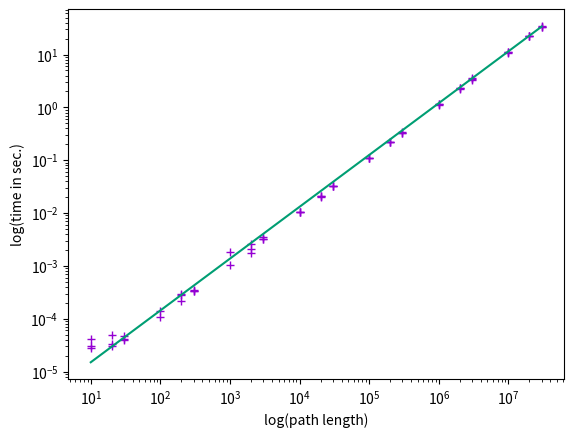

The script that saved this image:
import matplotlib.pyplot as plt
import numpy as np
# exec(open("./plot-res.py").read())

x = [10, 10, 10, 20, 20, 20, 30, 30, 30, 100, 100, 100, 200, 200, 200, 300, 300, 300, 1000, 1000, 1000, 2000, 2000, 2000, 3000, 3000, 3000, 10000, 10000, 10000, 20000, 20000, 20000, 30000, 30000, 30000, 100000, 100000, 100000, 200000, 200000, 200000, 300000, 300000, 300000, 1000000, 1000000, 1000000, 2000000, 2000000, 2000000, 3000000, 3000000, 3000000, 10000000, 10000000, 10000000, 20000000, 20000000, 20000000, 30000000, 30000000, 30000000]

y_nfh = [3e-05, 2.8e-05, 4.1e-05,
5e-05, 3.1e-05, 3.3e-05,
4.8e-05, 3.9e-05, 4.2e-05, 
0, 0.000141, 0.000107,
0.000285, 0.000289, 0.000213,
0.000349, 0.000333, 0.000334, 
0, 0.001847, 0.001052,
0.002631, 0.001751, 0.002106,
0.003527, 0.003165, 0.003182,
0.010599, 0.010524, 0.010555,
0.021093, 0.020575, 0.020579,
0.032026, 0.032009, 0.032175,
0.10946, 0.108055, 0.107969,
0.219881, 0.22562, 0.220325,
0.337536, 0.329134, 0.333249,
1.10841, 1.16317, 1.14465,
2.35853, 2.2348, 2.33958,
3.53096, 3.4077, 3.30577,
10.9284, 11.0523, 11.0834,
22.0406, 22.0634, 22.368,
33.8717, 34.2746, 33.8732]


col_pts = '#9400d3'
col_line = '#009e73'
# log-log plot
#plt.plot(x[0:63], y_nfh[0:63], 'b+')
plt.plot(x[0:63], y_nfh[0:63], linestyle = 'None', color = col_pts, marker='+')
# plt.plot(x[0:63], y_fh[0:63], 'ro')
# plt.plot(x[0:63], y_c[0:63], 'g+')
plt.xscale('log')
plt.yscale('log')
plt.xlabel('log(path length)')
plt.ylabel('log(time in sec.)')
plt.plot([x[0],x[62]],[1.5e-05,y_nfh[62]], color = col_line)
# plt.plot([x[0],x[62]],[y_fh[0],y_fh[62]], 'r')
# plt.plot([x[0],x[62]],[y_c[0],y_c[62]], 'g')
# plt.title('Random paths on the canonical reduced genus 5 surface')
plt.grid(False)
plt.show()
